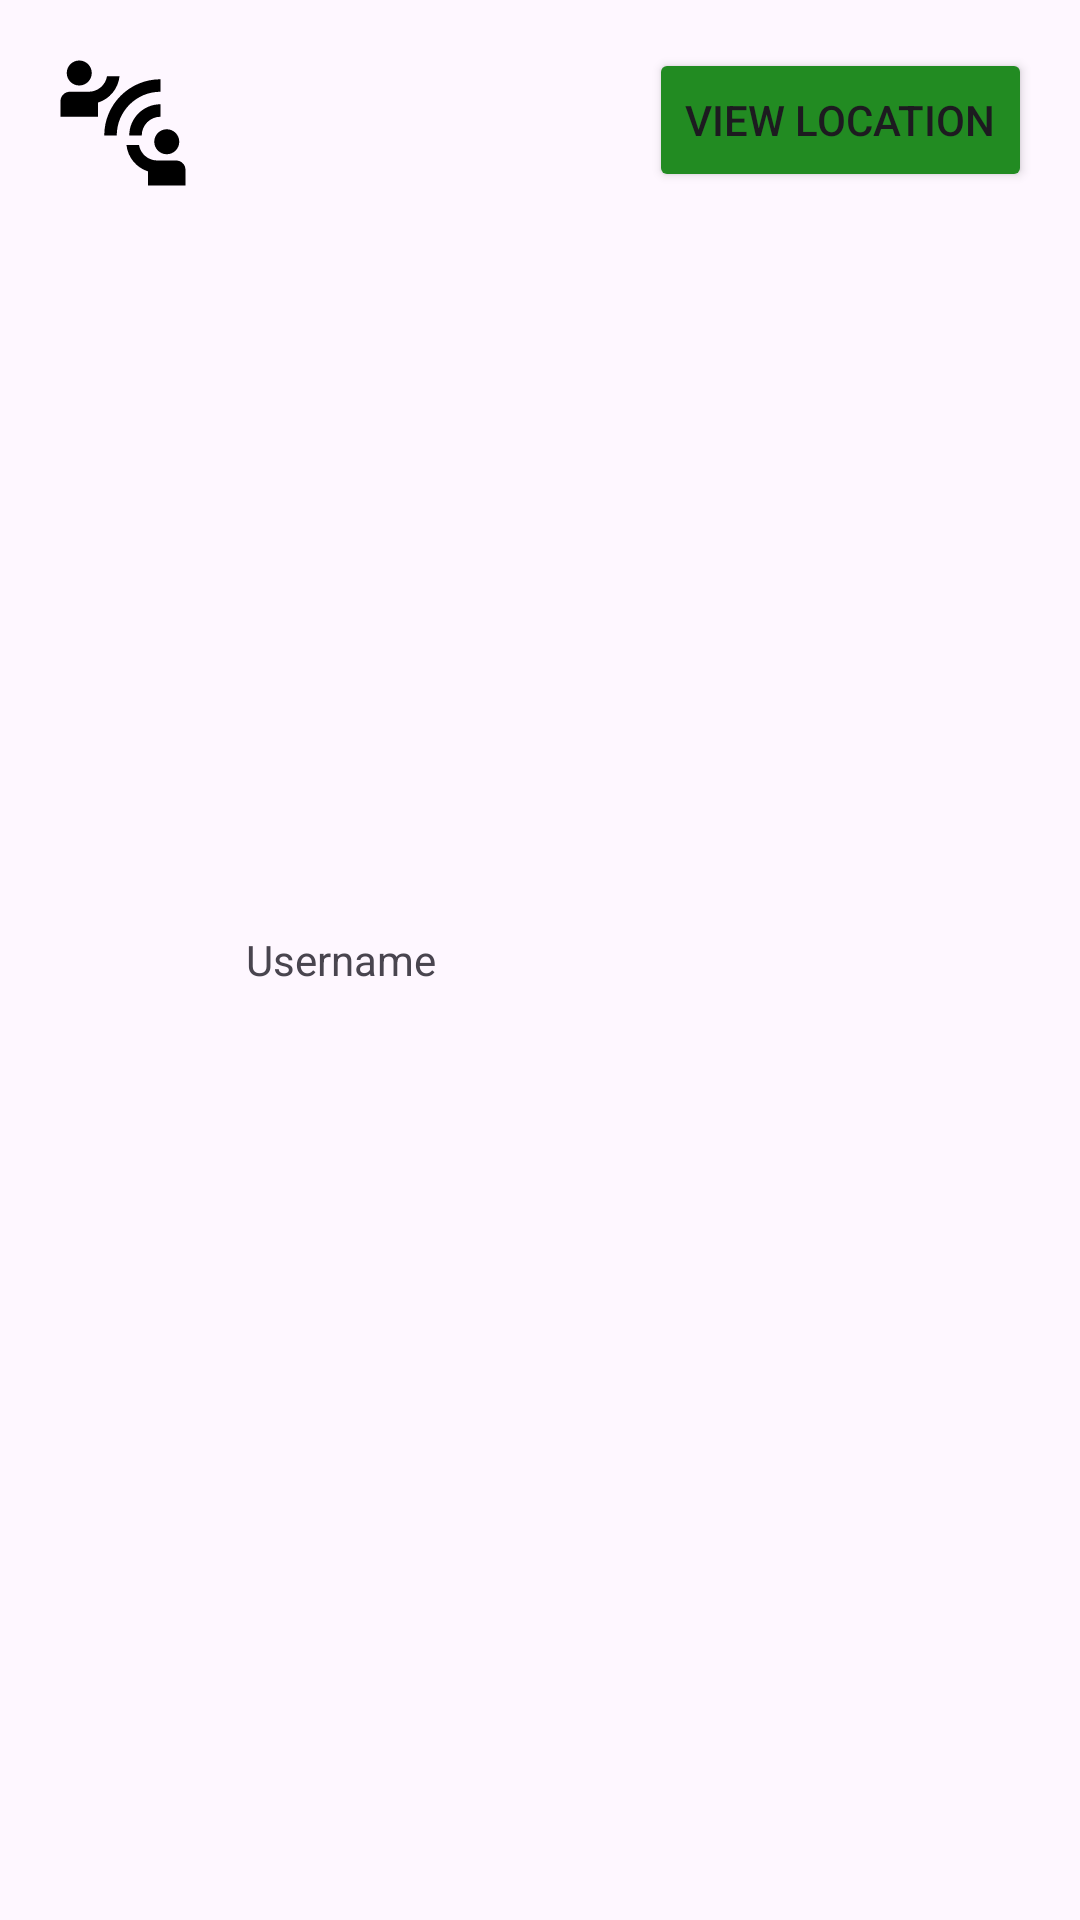

Produce the Android XML layout that renders to this screen, including the resource entries it uses.
<!-- AndroidManifest.xml: application theme Theme.Taller_3 -->
<!-- res/layout/activity_disponibles_adapter.xml -->
<?xml version="1.0" encoding="utf-8"?>
<LinearLayout xmlns:android="http://schemas.android.com/apk/res/android"
    android:layout_width="match_parent"
    android:layout_height="wrap_content"
    android:orientation="horizontal"
    android:padding="16dp">

    <ImageView
        android:id="@+id/imageUser"
        android:layout_width="50dp"
        android:layout_height="50dp"
        android:src="@drawable/baseline_connect" /> 

    <TextView
        android:id="@+id/textUserName"
        android:layout_width="wrap_content"
        android:layout_height="wrap_content"
        android:layout_weight="1"
        android:text="Username"
        android:layout_marginStart="16dp"
        android:layout_gravity="center_vertical"/>

    <Button
        android:id="@+id/buttonViewLocation"
        android:layout_width="wrap_content"
        android:layout_height="wrap_content"
        android:text="View Location"
        android:backgroundTint = "#228B22"
        android:onClick="onViewLocationClicked"/>

</LinearLayout>
<!-- resources referenced by this layout -->
<resources>
  <!-- drawable baseline_connect (drawable) -->
  <vector xmlns:android="http://schemas.android.com/apk/res/android" android:height="24dp" android:tint="#000000" android:viewportHeight="24" android:viewportWidth="24" android:width="24dp">
      <path android:fillColor="@android:color/white" android:pathData="M11,14H9c0,-4.97 4.03,-9 9,-9v2C14.13,7 11,10.13 11,14zM18,11V9c-2.76,0 -5,2.24 -5,5h2C15,12.34 16.34,11 18,11zM7,4c0,-1.11 -0.89,-2 -2,-2S3,2.89 3,4s0.89,2 2,2S7,5.11 7,4zM11.45,4.5h-2C9.21,5.92 7.99,7 6.5,7h-3C2.67,7 2,7.67 2,8.5V11h6V8.74C9.86,8.15 11.25,6.51 11.45,4.5zM19,17c1.11,0 2,-0.89 2,-2s-0.89,-2 -2,-2s-2,0.89 -2,2S17.89,17 19,17zM20.5,18h-3c-1.49,0 -2.71,-1.08 -2.95,-2.5h-2c0.2,2.01 1.59,3.65 3.45,4.24V22h6v-2.5C22,18.67 21.33,18 20.5,18z"/>
  </vector>
  <style name="Theme.Taller_3" parent="Base.Theme.Taller_3" />
  <style name="Base.Theme.Taller_3" parent="Theme.Material3.DayNight.NoActionBar">
          
          
      </style>
</resources>
